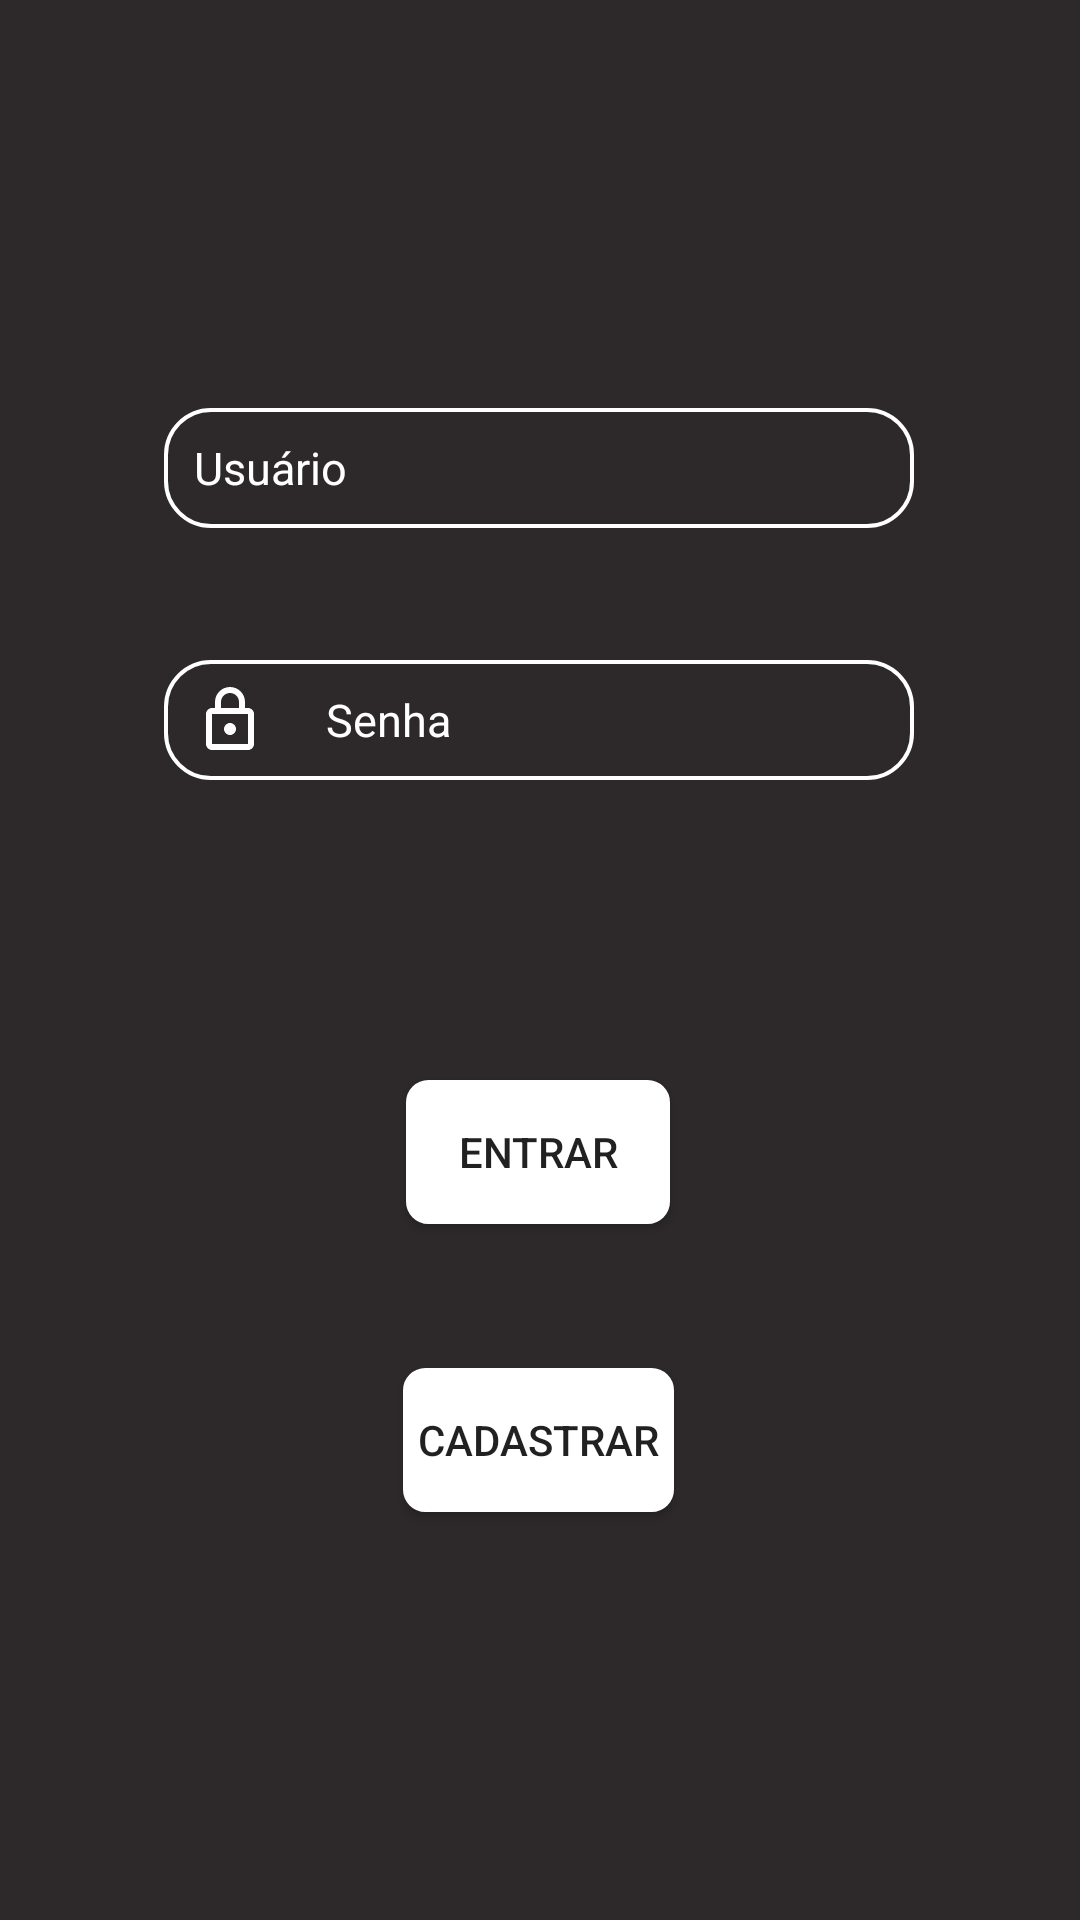

Here is an Android app screen rendered from its layout file. Give the layout XML and the strings, colors and styles it references.
<!-- AndroidManifest.xml: application theme AppTheme -->
<!-- res/layout/login.xml -->
<?xml version="1.0" encoding="utf-8"?>
<androidx.constraintlayout.widget.ConstraintLayout xmlns:android="http://schemas.android.com/apk/res/android"
    xmlns:app="http://schemas.android.com/apk/res-auto"
    xmlns:tools="http://schemas.android.com/tools"
    android:layout_width="match_parent"
    android:layout_height="match_parent"
    android:background="@color/preto"
    tools:context=".login">

    <EditText
        android:id="@+id/editusername"
        android:layout_width="250dp"
        android:layout_height="40dp"
        android:layout_marginTop="136dp"
        android:ems="10"
        android:hint="Usuário"
        android:inputType="textPersonName"
        android:background="@drawable/login_edittext"
        android:textSize="15dp"
        android:paddingLeft="10dp"
        android:drawablePadding="20dp"
        android:textColor="@color/branco"
        android:textColorHint="@color/branco"
        android:drawableLeft="@drawable/ic_baseline_perm_identity_24"
        app:layout_constraintEnd_toEndOf="parent"
        app:layout_constraintHorizontal_bias="0.497"
        app:layout_constraintStart_toStartOf="parent"
        app:layout_constraintTop_toTopOf="parent" />

    <EditText
        android:id="@+id/editpassword"
        android:layout_width="250dp"
        android:layout_height="40dp"
        android:layout_marginTop="44dp"
        android:ems="10"
        android:hint="Senha"
        android:inputType="textPassword"
        android:paddingLeft="10dp"
        android:drawablePadding="20dp"
        android:textSize="15dp"
        android:background="@drawable/login_edittext"
        android:textColor="@color/branco"
        android:textColorHint="@color/branco"
        android:drawableStart="@drawable/ic_outline_lock_24"
        app:layout_constraintEnd_toEndOf="@+id/editusername"
        app:layout_constraintHorizontal_bias="0.0"
        app:layout_constraintStart_toStartOf="@+id/editusername"
        app:layout_constraintTop_toBottomOf="@+id/editusername" />

    <Button
        android:id="@+id/login"
        android:layout_width="wrap_content"
        android:layout_height="wrap_content"
        android:layout_marginTop="360dp"
        android:text="Entrar"
        android:background="@drawable/button_shape"
        app:layout_constraintEnd_toEndOf="parent"
        app:layout_constraintHorizontal_bias="0.498"
        app:layout_constraintStart_toStartOf="parent"
        app:layout_constraintTop_toTopOf="parent" />

    <Button
        android:id="@+id/fazer_cadastro"
        android:background="@drawable/button_shape"
        android:layout_width="wrap_content"
        android:layout_height="wrap_content"
        android:layout_marginTop="48dp"
        android:text="Cadastrar"
        app:layout_constraintEnd_toEndOf="@+id/login"
        app:layout_constraintStart_toStartOf="@+id/login"
        app:layout_constraintTop_toBottomOf="@+id/login" />
</androidx.constraintlayout.widget.ConstraintLayout>
<!-- resources referenced by this layout -->
<resources>
  <color name="branco">#FFFFFF</color>
  <color name="preto">#2d292b</color>
  <!-- drawable button_shape (drawable) -->
  <?xml version="1.0" encoding="utf-8"?>
  <shape xmlns:android="http://schemas.android.com/apk/res/android">
      <stroke
          android:width="1dp"
          android:color="@color/branco"/>
  
      <corners android:radius="7dp"/>
  
      <solid android:color="@color/branco"/>
  
      <padding
          android:left="5dp"
          android:right="5dp"
          android:top="1dp"
          android:bottom="1dp"/>
  
  </shape>
  <!-- drawable ic_outline_lock_24 (drawable) -->
  <vector xmlns:android="http://schemas.android.com/apk/res/android"
      android:width="24dp"
      android:height="24dp"
      android:viewportWidth="24"
      android:viewportHeight="24"
      android:tint="@color/branco">
  
    <path
        android:fillColor="@color/branco"
        android:pathData="M18,8h-1L17,6c0,-2.76 -2.24,-5 -5,-5S7,3.24 7,6v2L6,8c-1.1,0 -2,0.9 -2,2v10c0,1.1 0.9,2 2,2h12c1.1,0 2,-0.9 2,-2L20,10c0,-1.1 -0.9,-2 -2,-2zM9,6c0,-1.66 1.34,-3 3,-3s3,1.34 3,3v2L9,8L9,6zM18,20L6,20L6,10h12v10zM12,17c1.1,0 2,-0.9 2,-2s-0.9,-2 -2,-2 -2,0.9 -2,2 0.9,2 2,2z"/>
  </vector>
  <!-- drawable login_edittext (drawable) -->
  <?xml version="1.0" encoding="utf-8"?>
  <shape xmlns:android="http://schemas.android.com/apk/res/android"
      android:shape="rectangle">
      <stroke
          android:width="4px"
          android:color="@color/branco"/>
      <corners
          android:radius="15dp"/>
      <solid
          android:color="@color/preto"/>
  
  
  </shape>
  <style name="AppTheme" parent="Theme.AppCompat.Light.NoActionBar">
          
          <item name="colorPrimary">@color/colorPrimary</item>
          <item name="colorPrimaryDark">@color/colorPrimaryDark</item>
          <item name="colorAccent">@color/colorAccent</item>
          <item name="android:windowContentTransitions">true</item>
          <item name="android:background">@color/cinza_escuro</item>
      </style>
  <color name="colorPrimary">#6200EE</color>
  <color name="colorPrimaryDark">#000000</color>
  <color name="colorAccent">#03DAC5</color>
  <color name="cinza_escuro">#4D4D4D</color>
</resources>
